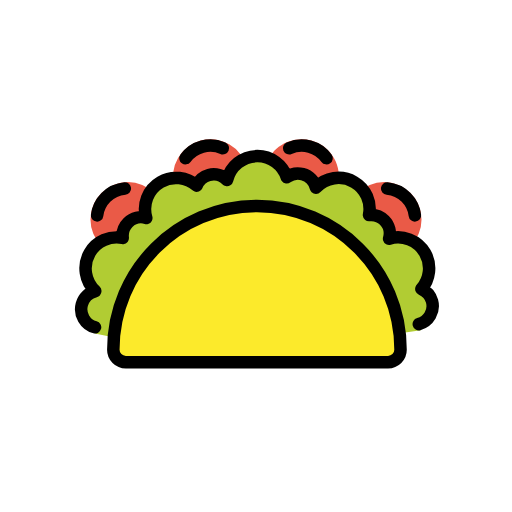
t = 0.00 s
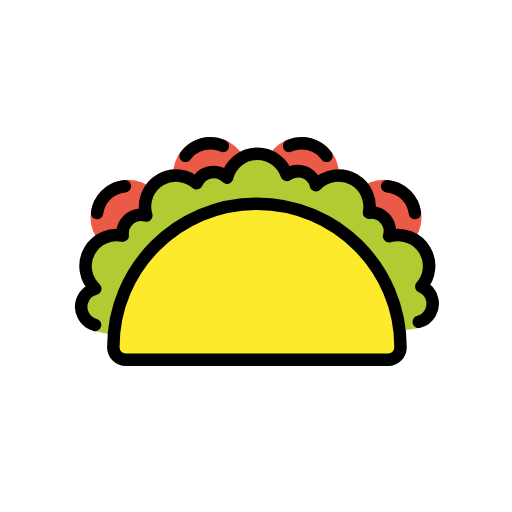
t = 0.48 s
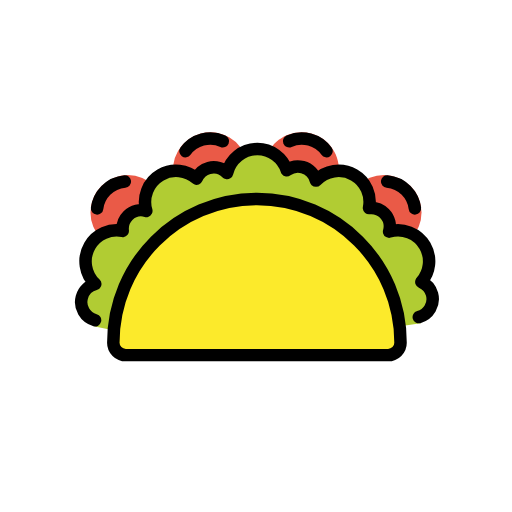
t = 1.43 s
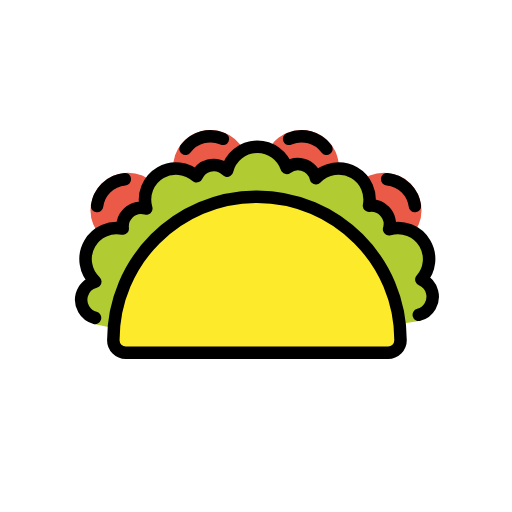
t = 1.90 s
t = 2.38 s: frame unchanged from t = 1.43 s, image omitted
t = 3.33 s: frame unchanged from t = 0.48 s, image omitted

The animated SVG that drew these frames (rendered in a browser with its animation timeline set to each time). Animation: 1 SMIL element (animateTransform=1); one cycle of 3.80 s, repeats indefinitely.

<?xml version='1.0' encoding='utf-8'?>
<svg xmlns="http://www.w3.org/2000/svg" id="emoji" viewBox="-5 -5 82 82" width="200" height="200" role="img">
  <title>OpenMoji: taco</title><g><g id="color">
    <ellipse cx="28.7075" cy="23.3108" rx="5.9988" ry="5.999" transform="matrix(0.9659 -0.2588 0.2588 0.9659 -5.0542 8.2223)" fill="#ea5a47" stroke="none" />
    <ellipse cx="15.4904" cy="30.1549" rx="5.9997" ry="5.9999" transform="matrix(0.7071 -0.7071 0.7071 0.7071 -16.7863 19.7875)" fill="#ea5a47" stroke="none" />
    <ellipse cx="56.5105" cy="30.1528" rx="5.9971" ry="6.002" transform="matrix(0.7072 -0.707 0.707 0.7072 -4.7714 48.7851)" fill="#ea5a47" stroke="none" />
    <path fill="#ea5a47" stroke="none" d="M49.0889,24.8599c-0.8594,3.2011-4.1446,5.0952-7.3467,4.2387c-3.2012-0.8545-5.0986-4.143-4.2432-7.3452 c0.8526-3.1968,4.1475-5.0957,7.3448-4.2353C48.042,18.3706,49.9463,21.6606,49.0889,24.8599z" />
    <path fill="#b1cc33" stroke="none" d="M57.4414,48.6279l4.958-0.75l-0.3271-0.9658c1.6015-0.4297,2.5527-2.0742,2.1211-3.6738 c-0.2461-0.919-0.8985-1.6113-1.709-1.9639c1.3652-1.5654,1.6758-3.873,0.5801-5.7724c-1.1817-2.043-3.5821-2.9239-5.7481-2.2823 c0.2852-1.0107,0.043-2.1357-0.7539-2.9297c-0.6719-0.6738-1.584-0.9472-2.46-0.8466c0.3985-2.0391-0.4863-4.1924-2.3847-5.2891 c-2.0449-1.1787-4.5645-0.7422-6.1192,0.8965c-0.2578-1.0166-1.0312-1.8711-2.1172-2.1602 c-0.9189-0.247-1.8457-0.0273-2.5546,0.4971c-0.6739-1.9648-2.5176-3.3867-4.711-3.3867c-2.3584,0-4.3222,1.6386-4.8496,3.8349 c-0.7324-0.75-1.8301-1.1035-2.915-0.8125c-0.919,0.2461-1.6114,0.8985-1.9639,1.708c-1.5654-1.3642-3.873-1.6738-5.7715-0.5771 c-2.0429,1.1797-2.9248,3.5801-2.2822,5.7461c-1.0107-0.2832-2.1367-0.041-2.9316,0.7539 c-0.6729,0.6719-0.9463,1.584-0.8457,2.4609c-2.0381-0.3984-4.1915,0.4864-5.2881,2.3858 c-1.1787,2.0429-0.7422,4.5635,0.8964,6.1181c-1.0166,0.2588-1.8701,1.0313-2.1621,2.1172 c-0.4287,1.6006,0.5215,3.2451,2.1211,3.6748l-0.0283,1.0049l3.1192,0.6514" />
    <path fill="#fcea2b" stroke="none" d="M15.1484,53.001c-1.1045,0-2-0.8955-2-2c0-12.7022,10.2979-23,23-23c12.7022,0,23,10.2978,23,23 c0,1.1045-0.8964,2-2,2H15.1484z" />
  </g>
  <g id="hair" />
  <g id="skin" />
  <g id="skin-shadow" />
  <g id="line">
    <path fill="none" stroke="#000000" stroke-linecap="round" stroke-linejoin="round" stroke-miterlimit="10" stroke-width="2" d="M15.1484,53.001c-1.1045,0-2-0.8955-2-2c0-12.7022,10.2979-23,23-23c12.7012,0,23,10.2978,23,23c0,1.1045-0.8964,2-2,2H15.1484z" />
    <path fill="none" stroke="#000000" stroke-linecap="round" stroke-linejoin="round" stroke-miterlimit="10" stroke-width="2" d="M62.0723,46.9121c1.6015-0.4297,2.5527-2.0742,2.1211-3.6738c-0.2461-0.919-0.8985-1.6113-1.709-1.9639 c1.3652-1.5654,1.6758-3.873,0.5801-5.7724c-1.1817-2.043-3.5821-2.9239-5.7481-2.2823c0.2852-1.0107,0.043-2.1357-0.7539-2.9297 c-0.6719-0.6738-1.584-0.9472-2.4609-0.8466c0.3984-2.0391-0.4864-4.1924-2.3848-5.2891 c-2.0449-1.1787-4.5645-0.7422-6.1182,0.8965c-0.2578-1.0166-1.0312-1.8711-2.1172-2.1602 c-0.9189-0.247-1.8457-0.0273-2.5546,0.4971c-0.6739-1.9648-2.5176-3.3867-4.711-3.3867c-2.3584,0-4.3232,1.6386-4.8496,3.8349 c-0.7334-0.75-1.8291-1.1035-2.915-0.8125c-0.919,0.2461-1.6114,0.8985-1.9629,1.708c-1.5664-1.3642-3.8731-1.6738-5.7725-0.5771 c-2.0439,1.1797-2.9248,3.5801-2.2822,5.7461c-1.0098-0.2832-2.1367-0.041-2.9316,0.7539 c-0.6729,0.6719-0.9454,1.584-0.8457,2.4609c-2.0391-0.3984-4.1915,0.4864-5.2881,2.3858 c-1.1787,2.0429-0.7422,4.5635,0.8974,6.1181c-1.0176,0.2588-1.8711,1.0313-2.1631,2.1172 c-0.4287,1.6006,0.5215,3.2451,2.1211,3.6748" />
    <path fill="none" stroke="#000000" stroke-linecap="round" stroke-linejoin="round" stroke-miterlimit="10" stroke-width="2" d="M14.9971,25.1943c-1.1104,0.1026-2.1905,0.5738-3.042,1.4253c-0.8106,0.8106-1.2754,1.8272-1.4063,2.8804" />
    <path fill="none" stroke="#000000" stroke-linecap="round" stroke-linejoin="round" stroke-miterlimit="10" stroke-width="2" d="M30.6943,18.7378c-0.997-0.4414-2.1435-0.561-3.2812-0.2568c-1.1338,0.3037-2.0645,0.977-2.707,1.854" />
    <path fill="none" stroke="#000000" stroke-linecap="round" stroke-linejoin="round" stroke-miterlimit="10" stroke-width="2" d="M41.3047,18.7378c0.9971-0.4414,2.1435-0.561,3.2812-0.2568c1.1338,0.3037,2.0645,0.977,2.7071,1.854" />
    <path fill="none" stroke="#000000" stroke-linecap="round" stroke-linejoin="round" stroke-miterlimit="10" stroke-width="2" d="M57.002,25.1943c1.1093,0.1026,2.1894,0.5738,3.041,1.4253c0.8105,0.8106,1.2754,1.8272,1.4062,2.8804" />
  </g>
<animateTransform attributeName="transform" type="translate" values="0 0;0 -1.5;0 0" dur="3.8s" repeatCount="indefinite" /></g></svg>
